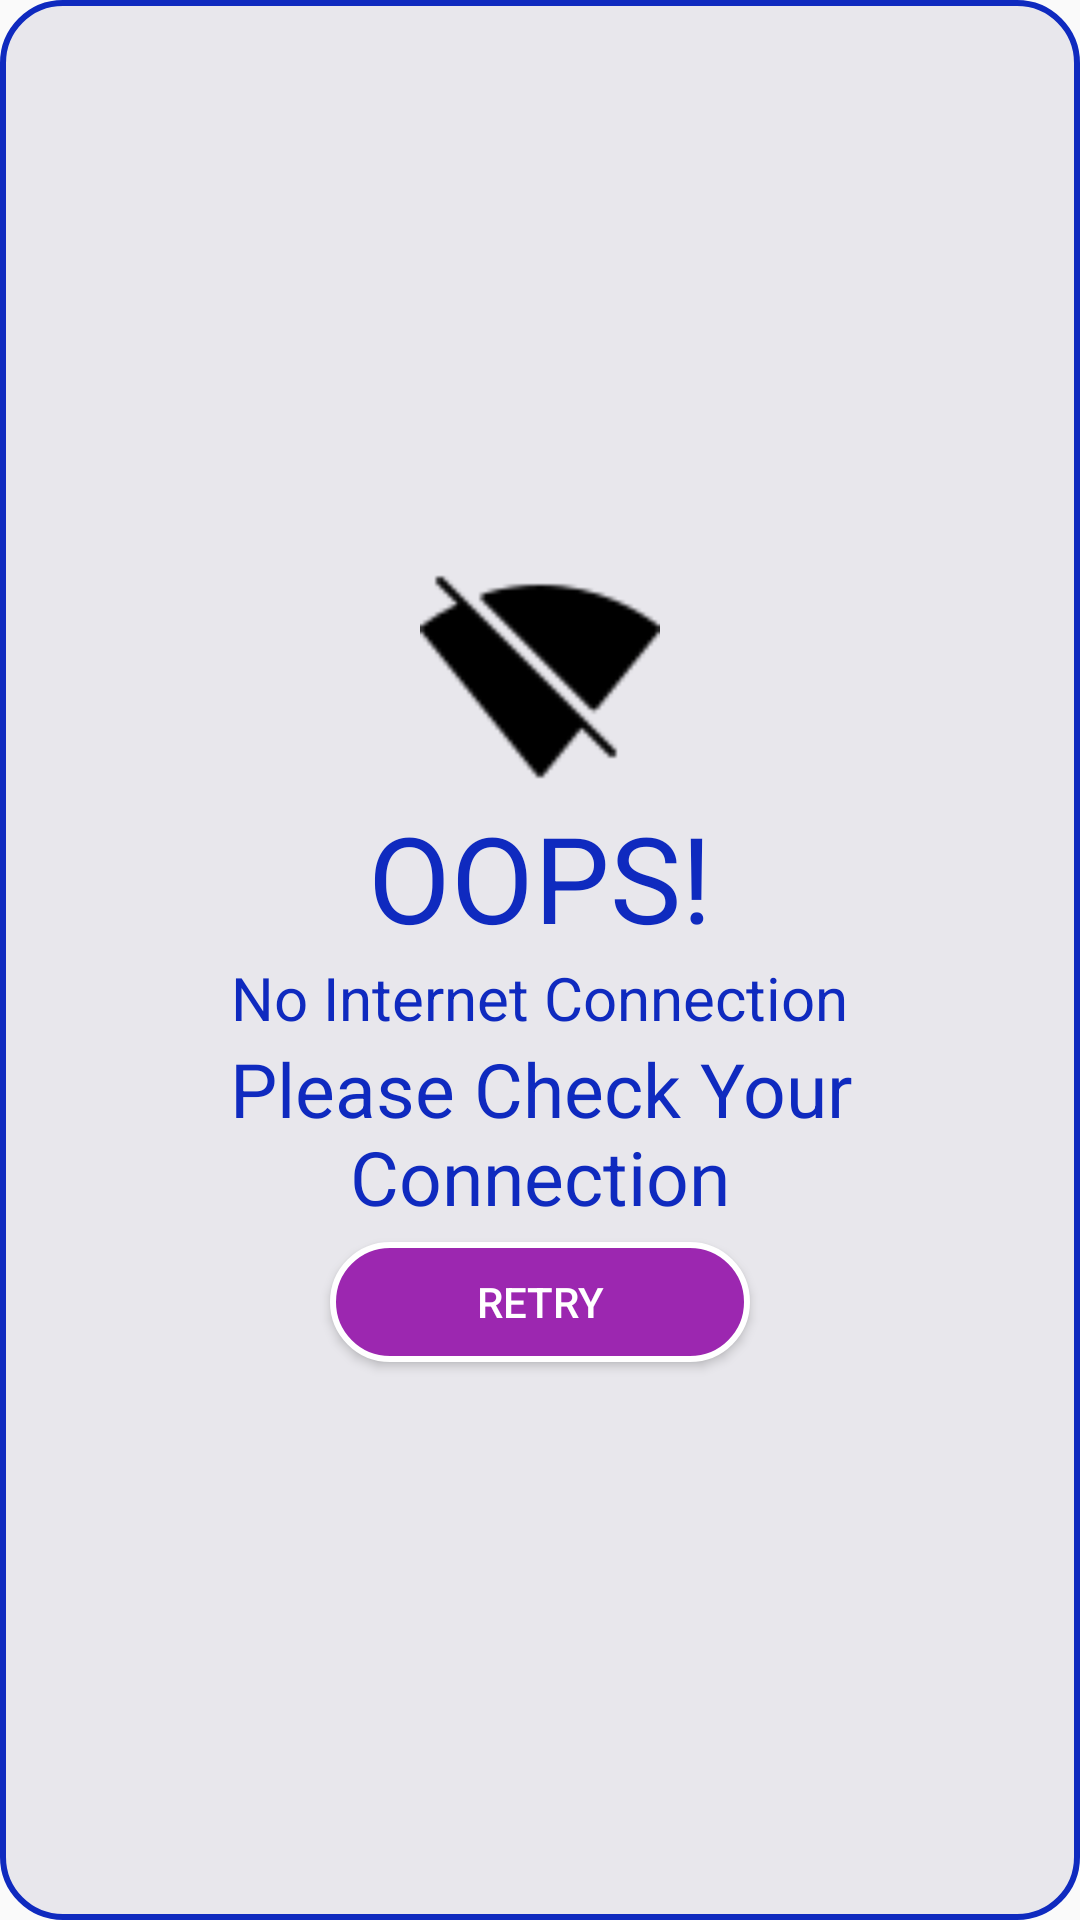

Android layout source for this screen:
<!-- AndroidManifest.xml: application theme Theme.DeviceOversight -->
<!-- res/layout/check_internet_dialog.xml -->
<?xml version="1.0" encoding="utf-8"?>
<LinearLayout xmlns:android="http://schemas.android.com/apk/res/android"
    android:layout_width="match_parent"
    android:layout_height="match_parent"
    android:orientation="vertical"
    android:padding="20dp"
    android:gravity="center"
    android:background="@drawable/rounded_splash">

    <ImageView
        android:layout_width="80dp"
        android:layout_height="80dp"
        android:src="@drawable/ic_no_wifi"/>

    <TextView
        android:layout_width="wrap_content"
        android:layout_height="wrap_content"
        android:text="OOPS!"
        android:textSize="40sp"
        android:textColor="@color/blue"/>
    <TextView
        android:layout_width="wrap_content"
        android:layout_height="wrap_content"
        android:text="No Internet Connection"
        android:textSize="20sp"
        android:textColor="@color/blue"
        android:gravity="center"/>

    <TextView
        android:layout_width="wrap_content"
        android:layout_height="wrap_content"
        android:text="Please Check Your Connection"
        android:textSize="25sp"
        android:textColor="@color/blue"
        android:gravity="center"/>

    <Button
        android:id="@+id/btn_retry"
        android:layout_width="140dp"
        android:layout_height="40dp"
        android:text="RETRY"
        android:layout_gravity="center"
        android:layout_marginTop="5dp"
        android:background="@drawable/button_background"
        android:textColor="@android:color/white"/>

</LinearLayout>
<!-- resources referenced by this layout -->
<resources>
  <color name="blue">#0F2ABF</color>
  <!-- drawable button_background (drawable) -->
  <?xml version="1.0" encoding="utf-8"?>
  <shape xmlns:android="http://schemas.android.com/apk/res/android">
      <solid android:color="@color/purple" />
      <corners android:radius="20dp" />
      <stroke
          android:width="2dp"
          android:color="@color/white" />
      <padding
          android:left="10dp"
          android:top="10dp"
          android:right="10dp"
          android:bottom="10dp" />
  </shape>
  <!-- drawable ic_no_wifi: png bitmap (drawable, 780 bytes) -->
  <!-- drawable rounded_splash (drawable) -->
  <shape xmlns:android="http://schemas.android.com/apk/res/android">
      <solid android:color="#E8E7EC" /> 
      <corners android:radius="20dp" /> 
      <stroke
          android:width="2dp"
          android:color="@color/blue" /> 
  </shape>
  <style name="Theme.DeviceOversight" parent="Theme.AppCompat.Light.NoActionBar">
          
          <item name="colorPrimary">@color/purple</item>
          <item name="colorPrimaryVariant">@color/blue</item>
          <item name="colorOnPrimary">@color/white</item>
          
          <item name="colorSecondary">@color/bright_blue</item>
          <item name="colorSecondaryVariant">@color/bright_blue</item>
          <item name="colorOnSecondary">@color/black</item>
          
          <item name="android:statusBarColor">?attr/colorPrimaryVariant</item>
          
      </style>
  <color name="purple">#9C27B0</color>
  <color name="white">#FFFFFFFF</color>
  <color name="bright_blue">#03A9F4</color>
  <color name="black">#FF000000</color>
</resources>
